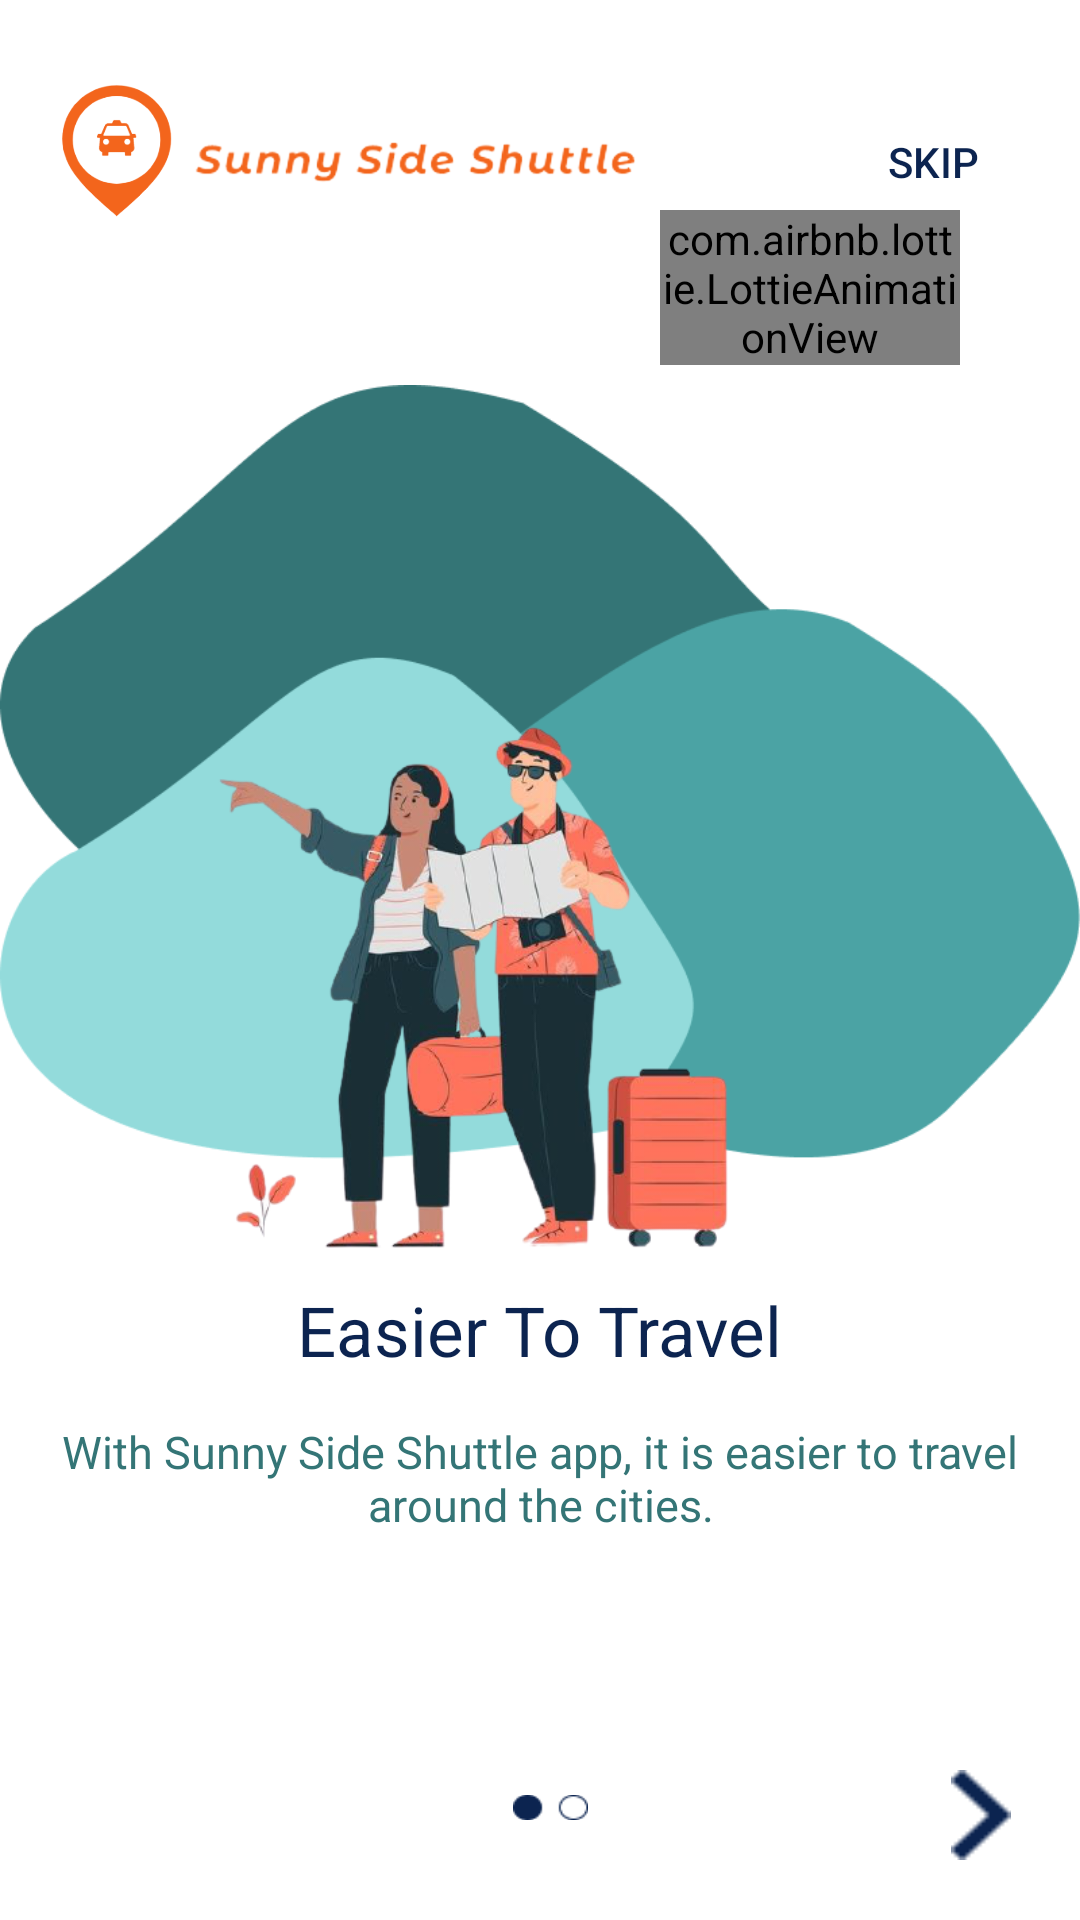

Android layout source for this screen:
<!-- AndroidManifest.xml: application theme Theme.TubesP3B_2 -->
<!-- res/layout/on_boarding_1_fragment.xml -->
<?xml version="1.0" encoding="utf-8"?>
<RelativeLayout xmlns:android="http://schemas.android.com/apk/res/android"
    android:layout_width="match_parent"
    android:layout_height="match_parent"
    xmlns:app="http://schemas.android.com/apk/res-auto">

    
    <RelativeLayout
        android:id="@+id/top_bar_container"
        android:layout_width="match_parent"
        android:layout_height="wrap_content"
        android:layout_marginTop="25dp"
        android:layout_marginLeft="14dp"
        android:layout_marginRight="5dp">

        
        <ImageView
            android:id="@+id/logo"
            android:layout_width="50dp"
            android:layout_height="50dp"
            android:src="@drawable/logo" />

        
        <ImageView
            android:id="@+id/app_name"
            android:layout_width="150dp"
            android:layout_height="wrap_content"
            android:layout_toRightOf="@id/logo"
            android:src="@drawable/title" />

        
        <Button
            android:id="@+id/skip_btn"
            android:layout_width="wrap_content"
            android:layout_height="wrap_content"
            android:layout_alignParentRight="true"
            android:layout_centerVertical="true"
            android:text="@string/skip_btn"
            android:textColor="@color/dark_blue"
            android:background="@android:color/transparent"
            android:padding="0dp"/>
    </RelativeLayout>

    
    <RelativeLayout
        android:layout_width="wrap_content"
        android:layout_height="wrap_content"
        android:layout_centerHorizontal="true"
        android:layout_centerVertical="true">

        
        <ImageView
            android:id="@+id/image"
            android:layout_width="400dp"
            android:layout_height="300dp"
            android:layout_centerHorizontal="true"
            android:src="@drawable/on_boarding_1" />

        
        <TextView
            android:id="@+id/title"
            android:layout_width="wrap_content"
            android:layout_height="wrap_content"
            android:layout_below="@id/image"
            android:layout_centerHorizontal="true"
            android:textStyle="bold"
            android:text="@string/title_boarding1"
            android:textColor="@color/dark_blue"
            android:textFontWeight="1000"
            android:textSize="23sp"/>

        
        <TextView
            android:id="@+id/desc"
            android:layout_width="350dp"
            android:layout_height="wrap_content"
            android:layout_below="@id/title"
            android:layout_centerHorizontal="true"
            android:layout_marginTop="15dp"
            android:text="@string/desc_boarding1"
            android:textAlignment="center"
            android:textColor="@color/medium_dark_blue"
            android:textSize="15sp"
            fontPath="fonts/RobotoMonoRegular.ttf"/>

    </RelativeLayout>

    
    <com.airbnb.lottie.LottieAnimationView
        android:id="@+id/lottie_sun"
        android:layout_width="100dp"
        android:layout_height="wrap_content"
        android:layout_alignParentRight="true"
        android:layout_marginRight="40dp"
        android:layout_marginTop="70dp"
        app:lottie_autoPlay="true"
        app:lottie_loop="true"
        app:lottie_rawRes="@raw/sun">
    </com.airbnb.lottie.LottieAnimationView>

    
    <RelativeLayout
        android:layout_width="match_parent"
        android:layout_height="wrap_content"
        android:orientation="horizontal"
        android:layout_alignParentBottom="true"
        android:layout_marginLeft="30dp"
        android:layout_marginBottom="20dp"
        android:layout_marginRight="23dp">

        
        <ImageView
            android:id="@+id/indicator"
            android:layout_width="25dp"
            android:layout_height="25dp"
            android:layout_centerHorizontal="true"
            android:src="@drawable/on_boarding_indicator1" />

        
        <Button
            android:id="@+id/boarding_next"
            android:layout_width="20dp"
            android:layout_height="30dp"
            android:layout_alignParentRight="true"
            android:background="@drawable/right_arrow_dark_blue"/>
    </RelativeLayout>

</RelativeLayout>
<!-- resources referenced by this layout -->
<resources>
  <color name="dark_blue">#0C2450</color>
  <color name="medium_dark_blue">#347576</color>
  <!-- drawable logo: png bitmap (drawable, 40991 bytes) -->
  <!-- drawable on_boarding_1: png bitmap (drawable, 136333 bytes) -->
  <!-- drawable on_boarding_indicator1: png bitmap (drawable-v24, 677 bytes) -->
  <!-- drawable right_arrow_dark_blue: png bitmap (drawable-v24, 314 bytes) -->
  <!-- drawable title: png bitmap (drawable-v24, 28734 bytes) -->
  <string name="desc_boarding1">With Sunny Side Shuttle app, it is easier to travel around the cities.</string>
  <string name="skip_btn">SKIP</string>
  <string name="title_boarding1">Easier To Travel</string>
  <style name="Theme.TubesP3B_2" parent="Theme.MaterialComponents.DayNight.DarkActionBar">
          
          <item name="colorPrimary">@color/purple_500</item>
          <item name="colorPrimaryVariant">@color/purple_700</item>
          <item name="colorOnPrimary">@color/white</item>
          
          <item name="colorSecondary">@color/teal_200</item>
          <item name="colorSecondaryVariant">@color/teal_700</item>
          <item name="colorOnSecondary">@color/black</item>
          
          <item name="android:statusBarColor" tools:targetApi="l">?attr/colorPrimaryVariant</item>
          
      </style>
  <color name="white">#FFFFFFFF</color>
  <color name="black">#FF000000</color>
  <!-- not gathered from this repository: default colours our renderer supplied (Android Studio template values) -->
  <color name="purple_500">#FF6200EE</color>
  <color name="purple_700">#FF3700B3</color>
  <color name="teal_200">#FF03DAC5</color>
  <color name="teal_700">#FF018786</color>
</resources>
